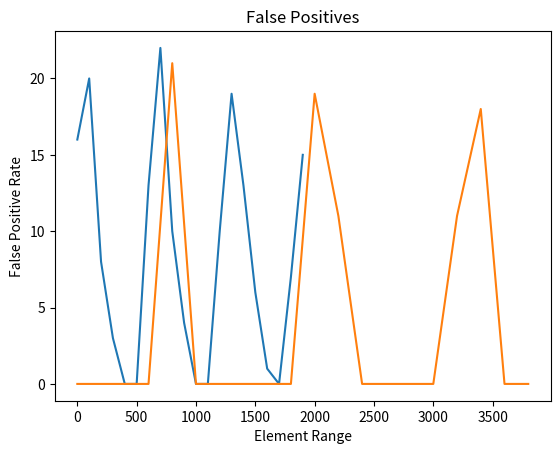

Source code (Python):

# coding: utf-8

# <img src="Capture.jpg">

# ### Let's see how many Hash Functions we need to create in order to maintain a given false positive error rate...###

# In[1]:


# import numpy to perform logarithmic actions
import numpy as np

# the number of slots in the filter
n = 100

# the false positive error rate
p = 0.05 #false positive rate, from 0.0 to 1.0

# bits in the bloom filter
m = int(round((-n*np.log(p)) / (0.48045)))

# hash functions required not to go above the allowed error rate
k = m/n * np.log(2)

print("Number of bits for bloom filter:", m)
print('This is the number of hash functions I should create:',round(k))


# ### 1. Create the hash functions (or use existing libraries) ###

# In[2]:


# initialize an array of 0s that has m spots
array = [0] * m

# create a list to be hashed and addressed in the array

lst=[8,9,17]


def hash1(self):
    '''
    This function will return the address/position of the element.
    Input: element to be hashed.
    Output: element's address.
    '''
    # this is the first hash function
    position = ((3*self)+3)%len(array) 
    return position

def hash2(self):
    '''
    This function will return the address/position of the element.
    Input: element to be hashed.
    Output: element's address.
    '''
    # this is the second hash function
    position = ((6*self)+9**2)%len(array)
    return position

def hash3 (self):
    '''
    This function will return the address/position of the element.
    Input: element to be hashed.
    Output: element's address.
    '''
    # this is the third hash function
    position = ((3*self)+7**3)%len(array)
    return position

def hash4 (self):
    '''
    This function will return the address/position of the element.
    Input: element to be hashed.
    Output: element's address.
    '''
    # this is the fourth hash function
    position = ((2*self)+3**4)%len(array)
    return position

### I chose the give these hash functions for open addressing, because ###
### they populate the array to some extent randomly  and uniformly (although it ###
### is a deterministic process), and that way it minimizes collisions. ###

### It's important to minimize collisions to keep the minimum space usage ###
### in terms of bits, because the higher the number in the array, the more bits used. ###
### An ideal array would be one with only 1 and 0s. ###


# ### 2. Insert(element) operation ###

# In[3]:


def insert(lst):
    '''
    This function takes the elements of a list, hashes them from
    all the four hash functions to find their positions, and then
    places the element as 1 in the array. If there are collisions,
    the element 1 is incremented by one. 
    Input: List
    Output: A counting bloom filter
    '''
    # initialize storages for hashed elements from the list
    hashone = []
    hashtwo = []
    hashthree = []
    hashfour = []
    
    # append the hashed elements in the appropriate list
    for self in lst:
        hashone.append(hash1(self))
        hashtwo.append(hash2(self))
        hashthree.append(hash3(self))
        hashfour.append(hash4(self))
        
    # Hashed elements only represent the position in the array
    # and they will be stored as one in that position 
    # (or more, if there are collisions)
    for i in hashone:
        array[i] += 1
    for i in hashtwo:
        array[i] += 1
    for i in hashthree:
        array[i] += 1
    for i in hashfour:
        array[i] += 1
        
    return array

print(insert(lst))

### I choose to insert a list because it is easier ###
### to populate the array for the given task. ###
### However, we could create the function to only insert ###
### an element instead. In this task, we would have to call ### 
### the function for every element in the list, so I decided ###
### to insert the whole list simultaneously instead. ###


# ### 3. Query(element) operation

# In[4]:


def lookup(element, array):
    '''
    This function looks up for one element if it 
    was part of the first list we put in the CBF.
    This might return False Positives up to 5%, but never
    False Negatives.
    Input: element, array
    Output: a boolean that says the element is or is not in the list.
    '''
    # hash the element to find its possible addresses
    a = hash1(element)
    b = hash2(element)
    c = hash3(element)
    d = hash4(element)
    
    # if all the addresses are more than 0, then the element might be there
    if array[a]>0 and array[b]>0 and array[c]>0 and array[d]>0:
        return True
        
    # if one of the addresses is 0, then the element is not there for sure
    if array[a]==0 or array[b]==0 or array[c]==0 or array[d]==0:
        return False

lookup(1,array)


# ### 4. Delete(element) operation ###

# In[5]:


def deletion(element, array):
        '''
        This function deletes an element from the array.
        Input: The element, array
        Output: A list without the element given
        '''
        # hash the element to find its addresses
        a = hash1(element)
        b = hash2(element)
        c = hash3(element)
        d = hash4(element)
        
        # delete it from those addresses
        array[a]-=1
        array[b]-=1
        array[c]-=1
        array[d]-=1
        return array

print(deletion(8,array))


# ### Experimental results of False Positives###

# In[9]:


import random
n = 100

# the false positive error rate
p = 0.05 # false positive rate, from 0.0 to 1.0

# bits in the bloom filter
m = int(round((-n*np.log(p)) / (0.48045)))

# hash functions required not to go above the allowed error rate
k = m/n * np.log(2) # round(k) = 4

testset = [i*100 for i in range(20)]
resultset = []
for sz in testset:
    array = [0] * m

    my_random_list = list(range(sz-100,sz))
    not_my_random_list = list(range(sz+1,sz+100))
    insert(my_random_list)

    count = 0

    for i in not_my_random_list:
        if lookup(i, array) == True:
            count+=1
    resultset.append(count)
    
# importing the required module 
import matplotlib.pyplot as plt 
  
x, y = testset, resultset
  
# plotting the points  
plt.plot(x, y) 
  
# naming the x axis 
plt.xlabel('Element Range') 
# naming the y axis 
plt.ylabel('False Positive Rate') 
  
# giving a title to my graph 
plt.title('False Positives') 
  
# function to show the plot 
plt.show() 

print("Average FPR:", sum(resultset)/len(resultset))


# In[7]:


n = 200

# the false positive error rate
p = 0.05 # false positive rate, from 0.0 to 1.0

# bits in the bloom filter
m = int(round((-n*np.log(p)) / (0.48045)))

# hash functions required not to go above the allowed error rate
k = m/n * np.log(2) # round(k) = 4


# In[8]:


testset = [i*200 for i in range(20)]
resultset = []
for sz in testset:
    array = [0] * m

    my_random_list = list(range(sz-200,sz))
    not_my_random_list = list(range(sz+1,sz+200))
    insert(my_random_list)

    count = 0

    for i in not_my_random_list:
        if lookup(i, array) == True:
            count+=1
    resultset.append(count)
    
# importing the required module 
import matplotlib.pyplot as plt 
  
x, y = testset, resultset
  
# plotting the points  
plt.plot(x, y) 
  
# naming the x axis 
plt.xlabel('Element Range') 
# naming the y axis 
plt.ylabel('False Positive Rate') 
  
# giving a title to my graph 
plt.title('False Positives') 
  
# function to show the plot 
plt.show() 

print("Average FPR:", sum(resultset)/len(resultset))


# In the beggining of the notebook, you can see that we have set the False Positive Rate to 5%. When taking a list of 100 elements the FPR is 8.35% (from the first graph), whereas taking 200 elements at once the FPR rate is 4% (the second graph). The way we conduct this experiment is by choosing a list of 100 elements to be inserted, and we create another list of 100 elements which are not part of the first list. Then, we check how many times does the counting bloom filter return the element as being in the list (while we do know for sure the element is not in the list).
# 
# _The findings:_ 
# 
# 1. The bigger the number of elements in the list, the smaller the error rate. However, that requires more space (in bits) to accomodate every element without causing many collisions.
# 
# 2. Theoretically we expect the error rate to be 5%, according to the formula. However, we see that that changes depending on the number of the elements. It also matters how normally are the elements distributed. In both cases we have a pretty uniform distribution (see range), but altering the code to insert no replacement may reduce the false positive error rate, as we avoid collisions. 
# 
# 

# **Memory size as a function of the false-positive rate:**
# 
# From the formula we see that the negative value of the numbers of items to be stored is multiplied by the logarithmic false positive rate, which has a direct relationship with the memory size (a growth in memory is associated with a growth in FPR). 
# 
# 
# $m = (-n*log(p)) / (0.48045)$

# **Memory size as a function of the number of items stored:**
# 
# Similarly, there is a direct relationship between memory size and items stored, except that the items stored has a negative value. In this case a growth in memory size, is associated with lowering increasing n, but negatively.
# 
# 
# $m = (-n*log(p)) / (0.48045)$

# **Access time as a function of the false-positive rate**
# 
# It depends on the time k-hash functions and the final bloom filter. The algorithm is very space-efficient and looks up very fast. The smaller the final bloom filter, the more chances for high false positive rates. Therefore, some extra space is used to reduce the false positive rates.

# **Access time as a function of the number of items stored**
# 
# 

# The bloom filter has a set size, that's why we decide priorly how many items do we want to store so that we can create a filter with optimal bits. If the number of list exceeds, then the positive false rates will also exceed. B
